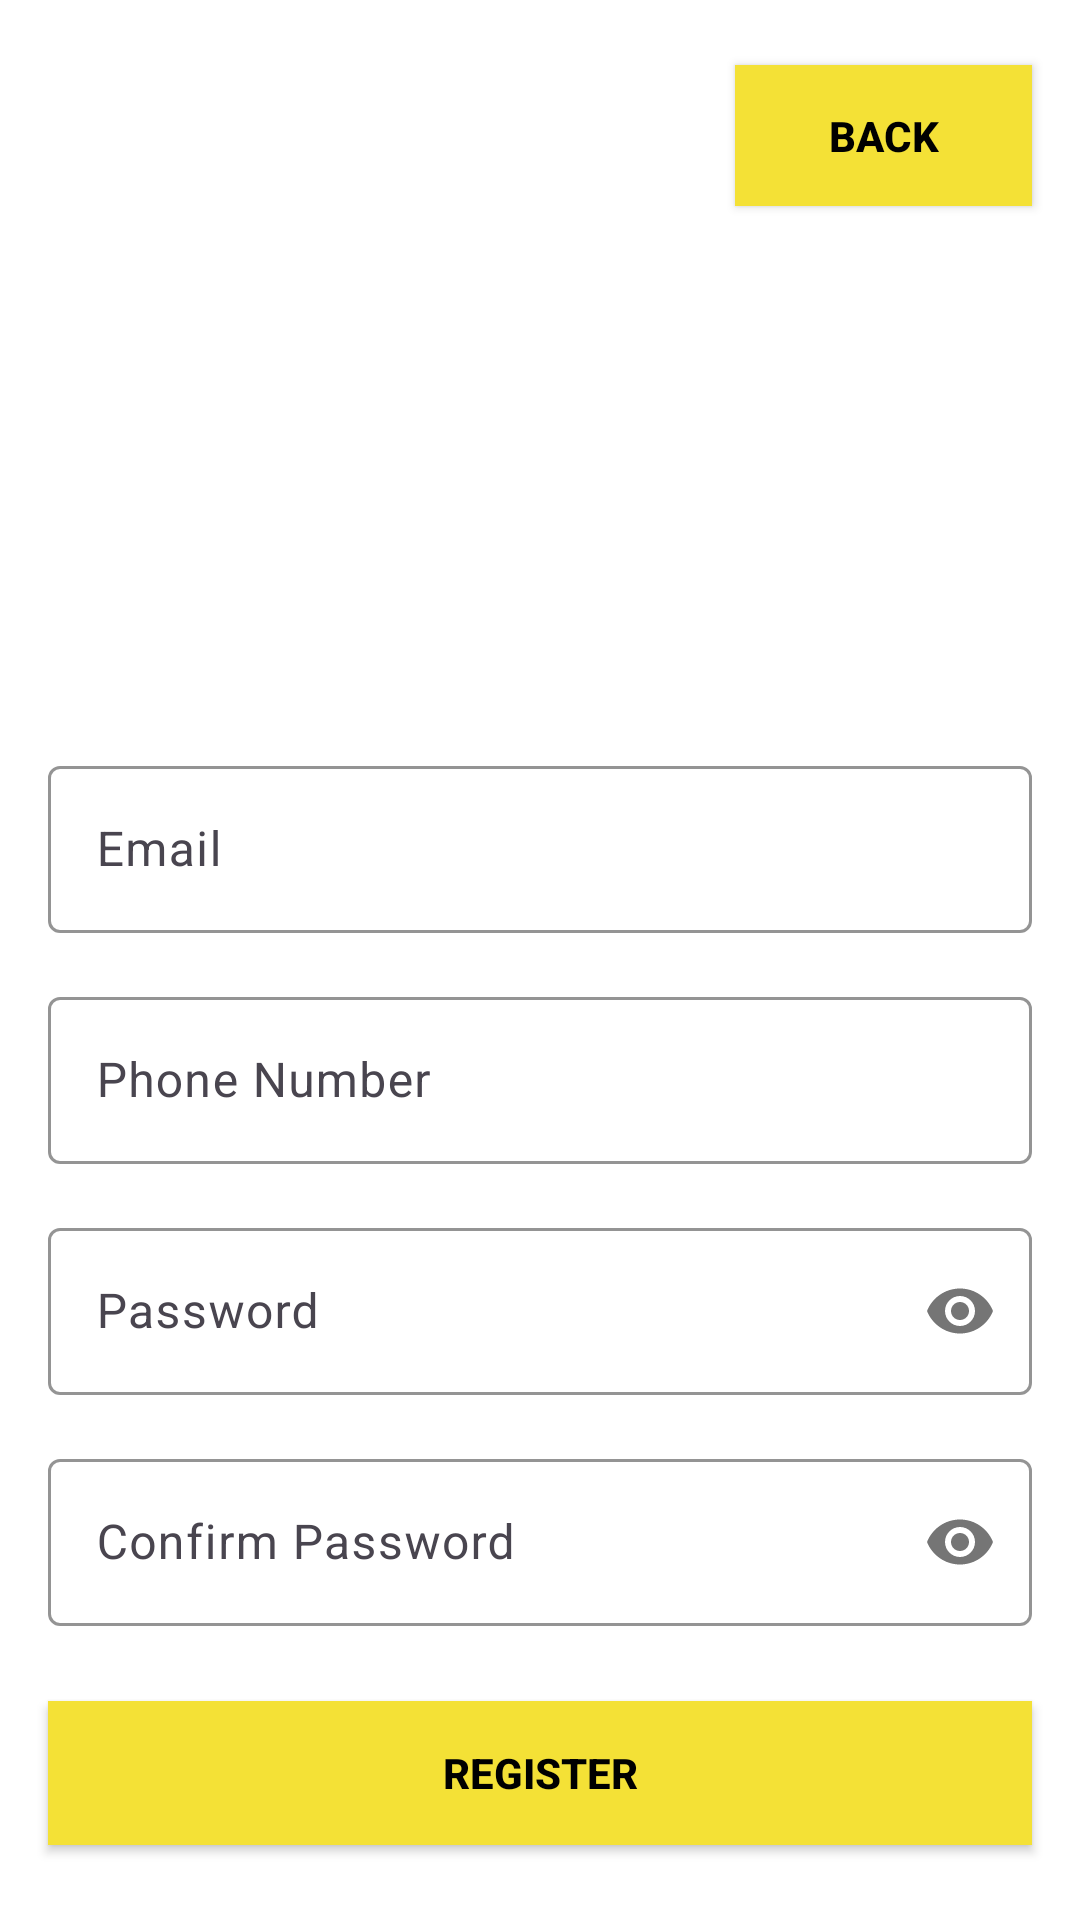

Write the Android layout XML for this screen, with the resource values it uses.
<!-- AndroidManifest.xml: application theme Theme.MailingR -->
<!-- res/layout/activity_register.xml -->
<?xml version="1.0" encoding="utf-8"?>
<androidx.constraintlayout.widget.ConstraintLayout xmlns:android="http://schemas.android.com/apk/res/android"
    xmlns:app="http://schemas.android.com/apk/res-auto"
    xmlns:tools="http://schemas.android.com/tools"
    android:layout_width="match_parent"
    android:layout_height="match_parent"
    android:background="@color/design_default_color_background"
    tools:context=".domain.useCase.RegisterActivity">

    <androidx.appcompat.widget.AppCompatButton
        android:id="@+id/buttonLog"
        android:layout_width="99dp"
        android:layout_height="47dp"
        android:layout_marginHorizontal="16dp"
        android:layout_marginBottom="160dp"
        android:background="@color/yellow"
        android:text="Back"
        android:textColor="@color/black"
        android:textStyle="bold"
        app:layout_constraintBottom_toTopOf="@+id/emailLayout"
        app:layout_constraintEnd_toEndOf="parent"
        app:layout_constraintHorizontal_bias="1.0"
        app:layout_constraintStart_toStartOf="parent"
        app:layout_constraintTop_toTopOf="parent" />

    <com.google.android.material.textfield.TextInputLayout
        android:id="@+id/emailLayout"
        android:layout_width="0dp"
        android:layout_height="wrap_content"
        android:layout_marginHorizontal="16dp"
        android:layout_marginTop="250dp"
        app:boxStrokeColor="@color/yellow"
        app:hintTextColor="@color/yellow"
        app:layout_constraintEnd_toEndOf="parent"
        app:layout_constraintStart_toStartOf="parent"
        app:layout_constraintTop_toTopOf="parent">

        <com.google.android.material.textfield.TextInputEditText
            android:id="@+id/emailET"
            android:layout_width="match_parent"
            android:layout_height="wrap_content"
            android:hint="Email"
            android:inputType="textEmailAddress" />
    </com.google.android.material.textfield.TextInputLayout>

    <com.google.android.material.textfield.TextInputLayout
        android:id="@+id/phoneNumberLayout"
        android:layout_width="0dp"
        android:layout_height="wrap_content"
        android:layout_marginHorizontal="16dp"
        android:layout_marginTop="16dp"
        app:boxStrokeColor="@color/yellow"
        app:hintTextColor="@color/yellow"
        app:layout_constraintEnd_toEndOf="parent"
        app:layout_constraintStart_toStartOf="parent"
        app:layout_constraintTop_toBottomOf="@id/emailLayout">

        <com.google.android.material.textfield.TextInputEditText
            android:id="@+id/phoneNumberET"
            android:layout_width="match_parent"
            android:layout_height="wrap_content"
            android:hint="Phone Number"
            android:inputType="phone" />
    </com.google.android.material.textfield.TextInputLayout>

    <com.google.android.material.textfield.TextInputLayout
        android:id="@+id/passLayout"
        android:layout_width="0dp"
        android:layout_height="wrap_content"
        android:layout_marginHorizontal="16dp"
        android:layout_marginTop="16dp"
        app:boxStrokeColor="@color/yellow"
        app:hintTextColor="@color/yellow"
        app:layout_constraintEnd_toEndOf="parent"
        app:layout_constraintStart_toStartOf="parent"
        app:layout_constraintTop_toBottomOf="@id/phoneNumberLayout"
        app:passwordToggleEnabled="true">

        <com.google.android.material.textfield.TextInputEditText
            android:id="@+id/passET"
            android:layout_width="match_parent"
            android:layout_height="wrap_content"
            android:hint="Password"
            android:inputType="textPassword" />
    </com.google.android.material.textfield.TextInputLayout>

    <com.google.android.material.textfield.TextInputLayout
        android:id="@+id/confirmPassLayout"
        android:layout_width="0dp"
        android:layout_height="wrap_content"
        android:layout_marginHorizontal="16dp"
        android:layout_marginTop="16dp"
        app:boxStrokeColor="@color/yellow"
        app:hintTextColor="@color/yellow"
        app:layout_constraintEnd_toEndOf="parent"
        app:layout_constraintStart_toStartOf="parent"
        app:layout_constraintTop_toBottomOf="@id/passLayout"
        app:passwordToggleEnabled="true">

        <com.google.android.material.textfield.TextInputEditText
            android:id="@+id/confirmPassEt"
            android:layout_width="match_parent"
            android:layout_height="wrap_content"
            android:hint="Confirm Password"
            android:inputType="textPassword" />
    </com.google.android.material.textfield.TextInputLayout>

    <androidx.appcompat.widget.AppCompatButton
        android:id="@+id/button"
        android:layout_width="0dp"
        android:layout_height="wrap_content"
        android:layout_marginHorizontal="16dp"
        android:background="@color/yellow"
        android:text="Register"
        android:textColor="@color/black"
        android:textStyle="bold"
        app:layout_constraintBottom_toBottomOf="parent"
        app:layout_constraintEnd_toEndOf="parent"
        app:layout_constraintHorizontal_bias="0.5"
        app:layout_constraintStart_toStartOf="parent"
        app:layout_constraintTop_toBottomOf="@id/confirmPassLayout" />

</androidx.constraintlayout.widget.ConstraintLayout>
<!-- resources referenced by this layout -->
<resources>
  <color name="black">#FF000000</color>
  <color name="yellow">#F4E136</color>
  <style name="Theme.MailingR" parent="Base.Theme.MailingR" />
  <style name="Base.Theme.MailingR" parent="Theme.Material3.DayNight.NoActionBar">
          
          
      </style>
</resources>
